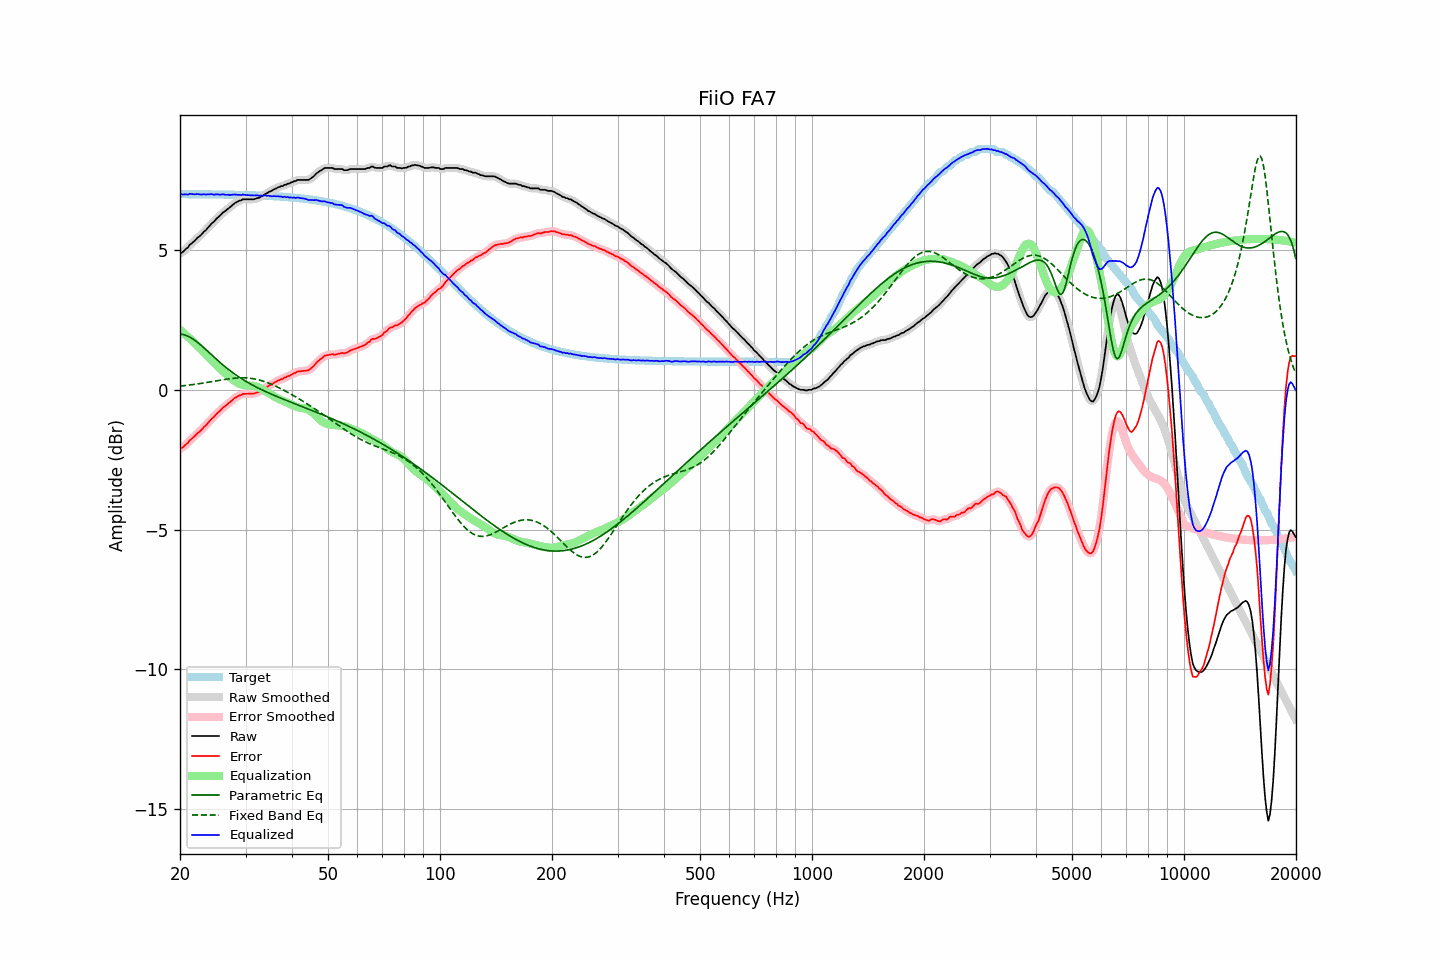

The table this chart was drawn from, first rows:
frequency, raw, error, smoothed, error_smoothed, equalization, parametric_eq, fixed_band_eq, equalized_raw, equalized_smoothed, target
20.00, 4.87, -2.11, 4.87, -2.12, 2.14, 1.98, 0.13, 7.01, 7.00, 6.99
20.20, 4.89, -2.09, 4.90, -2.09, 2.09, 1.98, 0.13, 6.98, 6.99, 6.99
20.40, 4.93, -2.05, 4.94, -2.05, 2.04, 1.97, 0.14, 6.97, 6.97, 6.98
20.61, 4.99, -1.99, 4.98, -2.00, 1.99, 1.95, 0.14, 6.98, 6.97, 6.98
20.81, 5.04, -1.94, 5.04, -1.94, 1.93, 1.93, 0.15, 6.98, 6.97, 6.98
21.02, 5.08, -1.90, 5.10, -1.88, 1.88, 1.91, 0.16, 6.97, 6.98, 6.98
21.23, 5.17, -1.81, 5.16, -1.83, 1.83, 1.88, 0.17, 7.00, 6.99, 6.98
21.44, 5.21, -1.77, 5.21, -1.77, 1.78, 1.85, 0.17, 6.99, 6.99, 6.98
21.66, 5.26, -1.72, 5.27, -1.72, 1.72, 1.81, 0.18, 6.98, 6.99, 6.98
21.87, 5.31, -1.67, 5.32, -1.67, 1.67, 1.77, 0.19, 6.98, 6.98, 6.98
22.09, 5.37, -1.61, 5.37, -1.61, 1.61, 1.73, 0.20, 6.98, 6.98, 6.98
22.31, 5.43, -1.55, 5.42, -1.56, 1.56, 1.69, 0.20, 6.99, 6.98, 6.98
22.54, 5.47, -1.51, 5.47, -1.51, 1.50, 1.64, 0.21, 6.98, 6.98, 6.98
22.76, 5.52, -1.46, 5.53, -1.45, 1.45, 1.59, 0.22, 6.97, 6.98, 6.98
22.99, 5.58, -1.40, 5.58, -1.40, 1.39, 1.54, 0.23, 6.98, 6.98, 6.98
23.22, 5.65, -1.33, 5.64, -1.34, 1.33, 1.49, 0.24, 6.99, 6.98, 6.98
23.45, 5.69, -1.29, 5.70, -1.28, 1.28, 1.44, 0.25, 6.97, 6.98, 6.98
23.69, 5.76, -1.22, 5.76, -1.22, 1.22, 1.38, 0.26, 6.98, 6.98, 6.98
23.92, 5.82, -1.15, 5.83, -1.15, 1.15, 1.33, 0.27, 6.98, 6.98, 6.98
24.16, 5.89, -1.08, 5.89, -1.09, 1.09, 1.28, 0.28, 6.99, 6.98, 6.98
24.40, 5.95, -1.02, 5.95, -1.03, 1.03, 1.22, 0.29, 6.98, 6.98, 6.98
24.65, 5.99, -0.98, 6.00, -0.97, 0.97, 1.17, 0.30, 6.96, 6.98, 6.98
24.89, 6.06, -0.91, 6.06, -0.91, 0.91, 1.12, 0.31, 6.98, 6.97, 6.97
25.14, 6.12, -0.85, 6.12, -0.86, 0.85, 1.07, 0.32, 6.98, 6.97, 6.97
25.39, 6.17, -0.80, 6.17, -0.80, 0.80, 1.01, 0.33, 6.97, 6.97, 6.97
25.65, 6.22, -0.75, 6.23, -0.74, 0.75, 0.96, 0.34, 6.97, 6.97, 6.97
25.91, 6.28, -0.69, 6.28, -0.69, 0.69, 0.92, 0.35, 6.97, 6.97, 6.97
26.16, 6.34, -0.63, 6.33, -0.64, 0.64, 0.87, 0.36, 6.98, 6.97, 6.97
26.43, 6.37, -0.60, 6.38, -0.59, 0.59, 0.82, 0.37, 6.96, 6.97, 6.97
26.69, 6.42, -0.55, 6.42, -0.54, 0.54, 0.77, 0.37, 6.96, 6.96, 6.97
26.96, 6.47, -0.50, 6.47, -0.50, 0.49, 0.73, 0.38, 6.96, 6.96, 6.97
27.23, 6.51, -0.45, 6.52, -0.45, 0.44, 0.68, 0.39, 6.96, 6.96, 6.97
27.50, 6.56, -0.40, 6.56, -0.40, 0.40, 0.64, 0.40, 6.96, 6.96, 6.97
27.77, 6.61, -0.35, 6.61, -0.35, 0.35, 0.60, 0.40, 6.97, 6.97, 6.96
28.05, 6.66, -0.30, 6.66, -0.31, 0.31, 0.56, 0.41, 6.97, 6.97, 6.96
28.33, 6.69, -0.27, 6.70, -0.27, 0.27, 0.52, 0.41, 6.96, 6.97, 6.96
28.62, 6.72, -0.24, 6.72, -0.24, 0.24, 0.48, 0.42, 6.96, 6.96, 6.96
28.90, 6.75, -0.21, 6.75, -0.21, 0.21, 0.44, 0.42, 6.96, 6.96, 6.96
29.19, 6.76, -0.20, 6.77, -0.18, 0.19, 0.40, 0.42, 6.95, 6.96, 6.96
29.48, 6.80, -0.15, 6.79, -0.16, 0.17, 0.37, 0.42, 6.97, 6.96, 6.96
29.78, 6.80, -0.15, 6.80, -0.15, 0.16, 0.33, 0.42, 6.96, 6.96, 6.95
30.08, 6.80, -0.15, 6.81, -0.15, 0.15, 0.30, 0.42, 6.96, 6.96, 6.95
30.38, 6.80, -0.15, 6.80, -0.15, 0.15, 0.26, 0.41, 6.95, 6.95, 6.95
30.68, 6.80, -0.15, 6.80, -0.15, 0.15, 0.23, 0.41, 6.95, 6.95, 6.95
30.99, 6.80, -0.15, 6.80, -0.15, 0.14, 0.20, 0.40, 6.95, 6.94, 6.95
31.30, 6.80, -0.14, 6.80, -0.14, 0.14, 0.17, 0.40, 6.94, 6.94, 6.95
31.61, 6.80, -0.14, 6.81, -0.14, 0.13, 0.14, 0.39, 6.93, 6.94, 6.94
31.93, 6.82, -0.12, 6.82, -0.12, 0.12, 0.11, 0.37, 6.94, 6.94, 6.94
32.24, 6.84, -0.10, 6.84, -0.10, 0.10, 0.08, 0.36, 6.94, 6.94, 6.94
32.57, 6.85, -0.09, 6.86, -0.08, 0.08, 0.05, 0.35, 6.93, 6.93, 6.94
32.89, 6.88, -0.05, 6.88, -0.05, 0.05, 0.02, 0.33, 6.93, 6.93, 6.94
33.22, 6.91, -0.02, 6.92, -0.02, 0.02, -0.01, 0.32, 6.93, 6.93, 6.93
33.55, 6.95, 0.02, 6.95, 0.02, -0.02, -0.04, 0.30, 6.94, 6.93, 6.93
33.89, 6.99, 0.06, 6.99, 0.06, -0.05, -0.06, 0.28, 6.94, 6.93, 6.93
34.23, 7.01, 0.09, 7.02, 0.10, -0.09, -0.09, 0.26, 6.92, 6.93, 6.93
34.57, 7.05, 0.13, 7.05, 0.13, -0.13, -0.12, 0.24, 6.93, 6.92, 6.92
34.92, 7.08, 0.16, 7.08, 0.16, -0.16, -0.14, 0.21, 6.92, 6.92, 6.92
35.27, 7.10, 0.19, 7.11, 0.19, -0.20, -0.17, 0.19, 6.91, 6.92, 6.92
35.62, 7.14, 0.23, 7.14, 0.22, -0.23, -0.19, 0.16, 6.91, 6.91, 6.91
35.97, 7.17, 0.26, 7.17, 0.26, -0.26, -0.22, 0.14, 6.91, 6.91, 6.91
... 635 more rows
